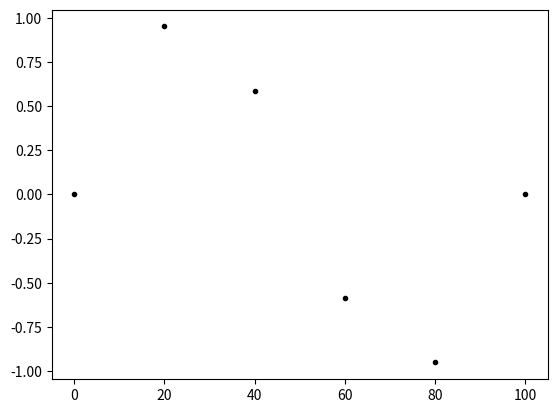
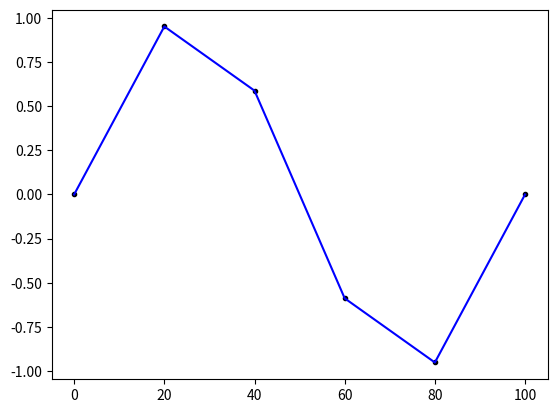
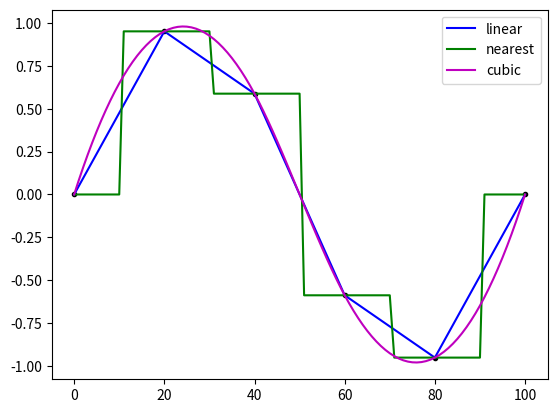
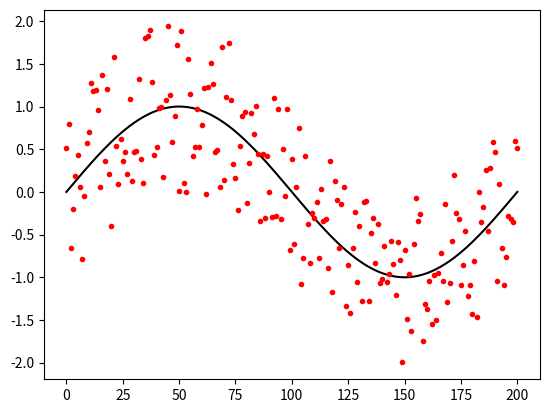
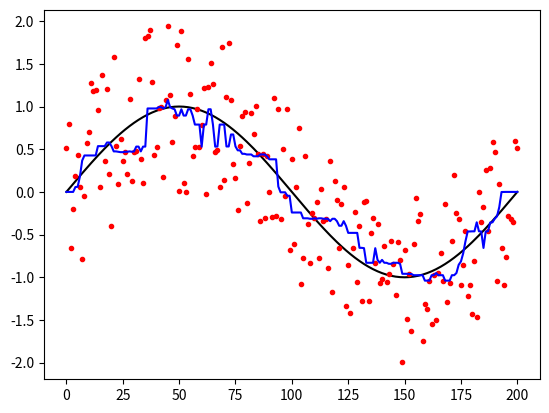
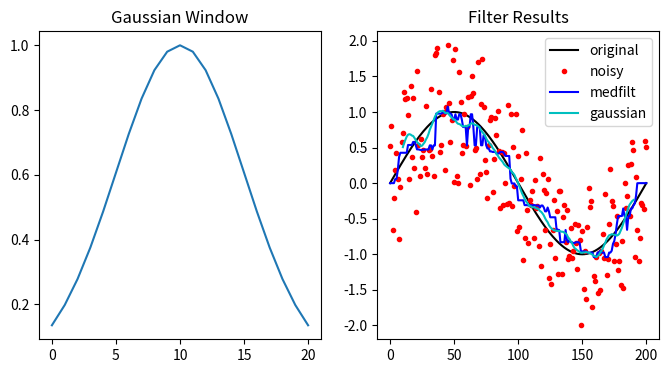

These charts were generated, in order, by the following Python code:
# As always import numpy and matplotlib first
import numpy as np
import matplotlib.pyplot as plt
%matplotlib inline

# Import an interpolation submodule from Scientific Python (scipy)
from scipy import interpolate

# Again, define a sine wave, this time very sparse
a = np.arange(0,101,20)
s = np.sin(a*2.*np.pi/100)

# Plot it as points
plt.figure()
plt.plot(a,s,'k.')

# Use a 1-d interpolator to interpolate between the points
s_interp = interpolate.interp1d(a,s)
a_fine = np.arange(0,101,1)
s_linear = s_interp(a_fine)

# Plot the original and the interpolated line
plt.figure()
plt.plot(a,s,'k.')
plt.plot(a_fine,s_linear,'b-')

# The interp1d function takes several different options for 'kinds' of interpolation

# Replot the one from the last cell
plt.figure()
plt.plot(a,s,'k.')
plt.plot(a_fine,s_linear,'b-',label='linear')

# Interpolate by 'nearest neighbor' and plot
s_interp = interpolate.interp1d(a,s,kind='nearest')
s_nearest = s_interp(a_fine)
plt.plot(a_fine,s_nearest,'g-',label='nearest')

# Interpolate by 'cubic spline' and plot
s_interp = interpolate.interp1d(a,s,kind='cubic')
s_cubic = s_interp(a_fine)
plt.plot(a_fine,s_cubic,'m-',label='cubic')

# label the lines with a legend
plt.legend()

# Now we want to filter a dataset to pull a signal out of noise.

# Create the sine wave again
a = np.arange(0,201)
s = np.sin(a*2.*np.pi/200)
# Create a noise array and add it to the sine wave
n = 2.*np.random.rand(len(a))-1.
s_noisy = s + n

# Plot the original array and the noisy one
plt.figure()
plt.plot(a,s,'k')
plt.plot(a,s_noisy,'r.')

# Again, we are going to use scipy for filtering
# Here, a submodule called signal is useful for 'signal processing'
from scipy import signal

# First, we are going to try a median filter on the noisy dataset 
# Try adjusting the window size, N, to see how that cleans it up
N = 21
s_filt = signal.medfilt(s_noisy,N)

# Plot the original, noisy, and filtered
plt.figure()
plt.plot(a,s,'k')
plt.plot(a,s_noisy,'r.')
plt.plot(a,s_filt,'b')

# Filter with a Gaussian kernel

# Create the window that will be used as a filter
N = 21.
mu = 5.
g = signal.windows.gaussian(N,mu)

# Plot the Gaussian kernel
plt.figure(figsize=(8,4))
plt.subplot(121)
plt.plot(g)
plt.title('Gaussian Window')

# Filter with the kernel by 'convolving' it with the noisy array
s_gauss = signal.convolve(s_noisy,g,'valid')/(np.sum(g))

# Plot all the sine waves, noisy and filtered, to compare
plt.subplot(122)
plt.plot(a,s,'k',label='original')
plt.plot(a,s_noisy,'r.',label='noisy')
plt.plot(a,s_filt,'b',label='medfilt')
plt.plot(a[len(g)//2:-len(g)//2+1],s_gauss,'c',label='gaussian')
plt.legend()
plt.title('Filter Results')